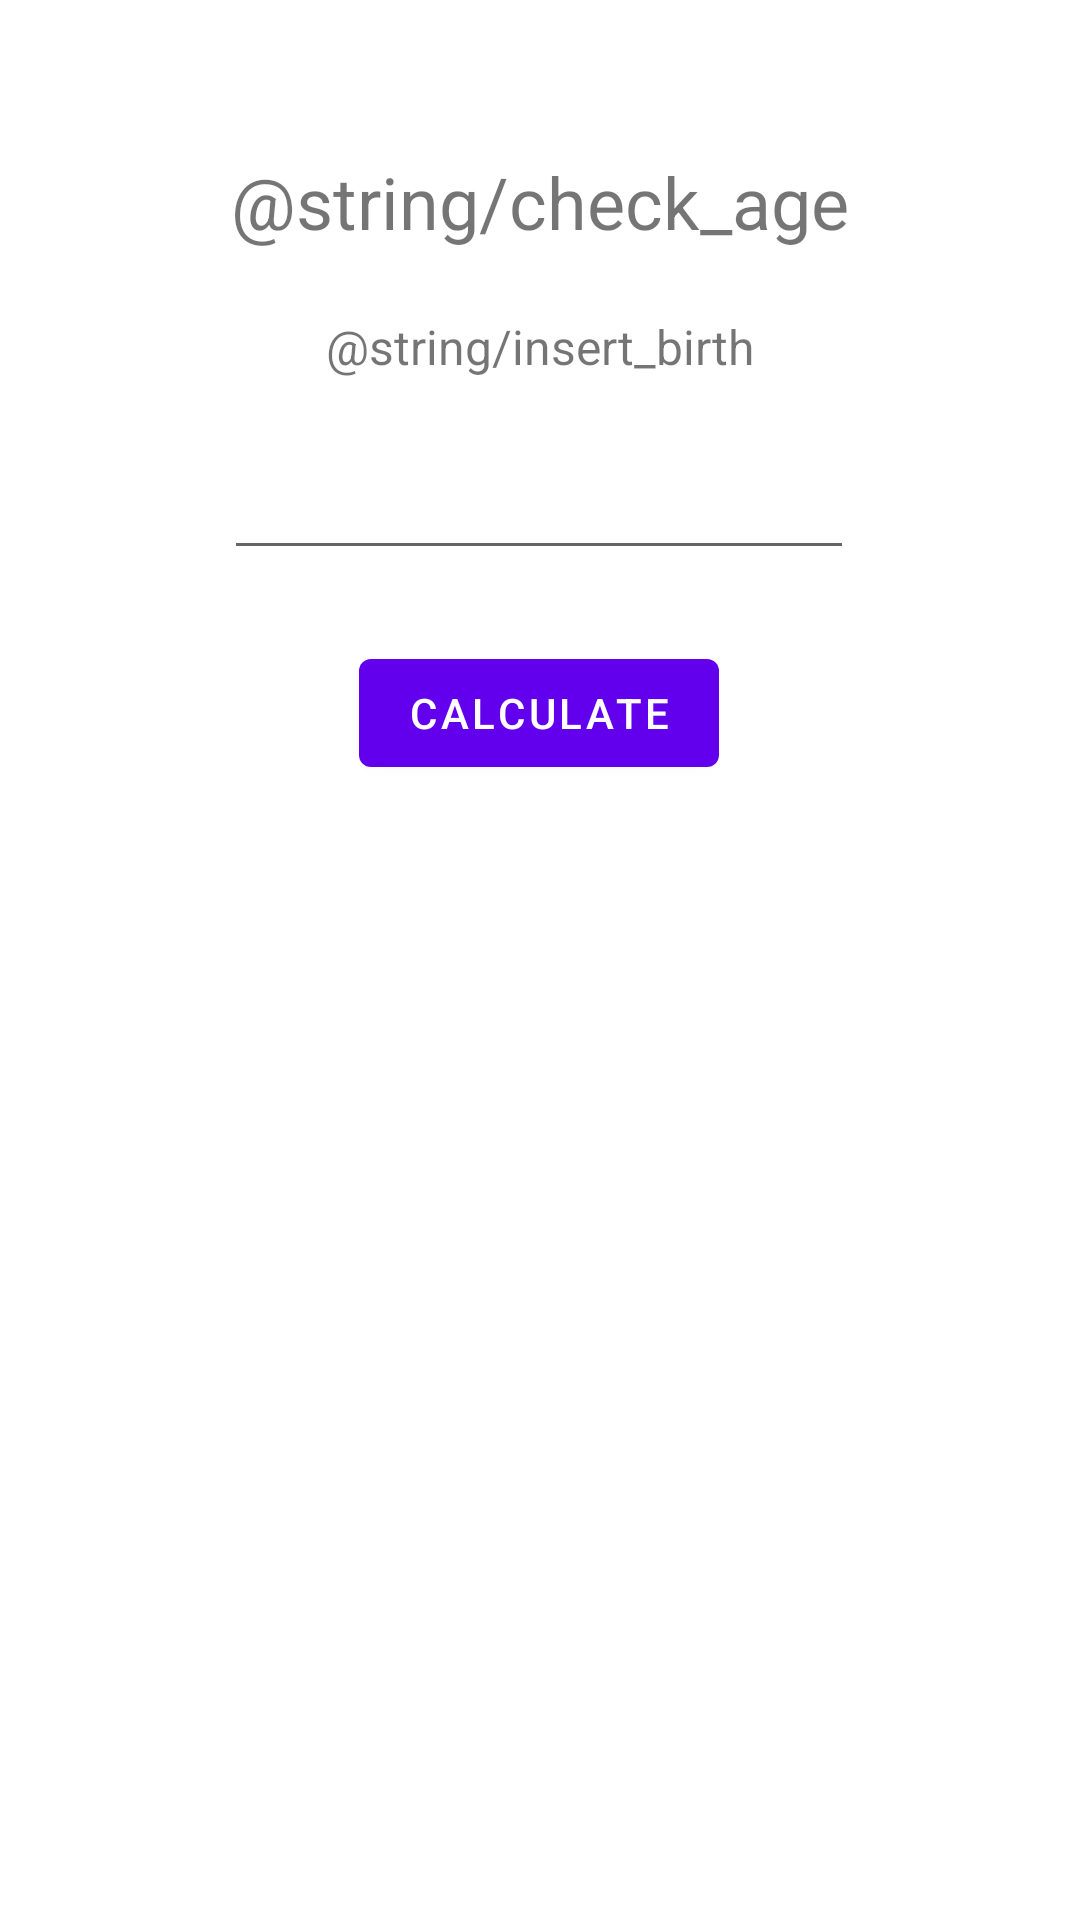

Here is an Android app screen rendered from its layout file. Give the layout XML and the strings, colors and styles it references.
<!-- AndroidManifest.xml: application theme Theme.Check_Birth -->
<!-- res/layout/activity_main.xml -->
<?xml version="1.0" encoding="utf-8"?>
<androidx.constraintlayout.widget.ConstraintLayout xmlns:android="http://schemas.android.com/apk/res/android"
    xmlns:app="http://schemas.android.com/apk/res-auto"
    xmlns:tools="http://schemas.android.com/tools"
    android:layout_width="match_parent"
    android:layout_height="match_parent"
    tools:context=".MainActivity">

    <TextView
        android:id="@+id/textView"
        android:layout_width="match_parent"
        android:layout_height="wrap_content"
        android:gravity="center"
        android:text="@string/check_age"
        android:textSize="24sp"
        app:layout_constraintBottom_toBottomOf="parent"
        app:layout_constraintHorizontal_bias="0.0"
        app:layout_constraintLeft_toLeftOf="parent"
        app:layout_constraintRight_toRightOf="parent"
        app:layout_constraintTop_toTopOf="parent"
        app:layout_constraintVertical_bias="0.084" />

    <EditText
        android:id="@+id/editTextDate"
        android:layout_width="wrap_content"
        android:layout_height="wrap_content"
        android:ems="10"
        android:inputType="date"
        app:layout_constraintBottom_toBottomOf="parent"
        app:layout_constraintEnd_toEndOf="parent"
        app:layout_constraintHorizontal_bias="0.497"
        app:layout_constraintStart_toStartOf="parent"
        app:layout_constraintTop_toBottomOf="@+id/textView"
        app:layout_constraintVertical_bias="0.127" />

    <TextView
        android:id="@+id/textView2"
        android:layout_width="wrap_content"
        android:layout_height="wrap_content"
        android:text="@string/insert_birth"
        android:textSize="16sp"
        app:layout_constraintBottom_toTopOf="@+id/editTextDate"
        app:layout_constraintEnd_toEndOf="parent"
        app:layout_constraintStart_toStartOf="parent"
        app:layout_constraintTop_toBottomOf="@+id/textView"
        app:layout_constraintVertical_bias="0.491" />

    <com.google.android.material.button.MaterialButton
        android:id="@+id/materialButton"
        android:layout_width="wrap_content"
        android:layout_height="wrap_content"
        android:text="Calculate"
        app:layout_constraintBottom_toBottomOf="parent"
        app:layout_constraintEnd_toEndOf="parent"
        app:layout_constraintHorizontal_bias="0.498"
        app:layout_constraintStart_toStartOf="parent"
        app:layout_constraintTop_toBottomOf="@+id/editTextDate"
        app:layout_constraintVertical_bias="0.059" />

    <TextView
        android:id="@+id/textView3"
        android:layout_width="0dp"
        android:layout_height="wrap_content"
        android:textSize="36sp"
        android:gravity="center"
        android:layout_margin="16dp"
        app:layout_constraintBottom_toBottomOf="parent"
        app:layout_constraintEnd_toEndOf="parent"
        app:layout_constraintHorizontal_bias="0.498"
        app:layout_constraintStart_toStartOf="parent"
        app:layout_constraintTop_toBottomOf="@+id/materialButton"
        app:layout_constraintVertical_bias="0.25" />
</androidx.constraintlayout.widget.ConstraintLayout>
<!-- resources referenced by this layout -->
<resources>
  <style name="Theme.Check_Birth" parent="Theme.MaterialComponents.DayNight.DarkActionBar">
          
          <item name="colorPrimary">@color/purple_500</item>
          <item name="colorPrimaryVariant">@color/purple_700</item>
          <item name="colorOnPrimary">@color/white</item>
          
          <item name="colorSecondary">@color/teal_200</item>
          <item name="colorSecondaryVariant">@color/teal_700</item>
          <item name="colorOnSecondary">@color/black</item>
          
          <item name="android:statusBarColor" tools:targetApi="l">?attr/colorPrimaryVariant</item>
          
      </style>
  <!-- not gathered from this repository: default colours our renderer supplied (Android Studio template values) -->
  <color name="purple_500">#FF6200EE</color>
  <color name="purple_700">#FF3700B3</color>
  <color name="teal_200">#FF03DAC5</color>
  <color name="teal_700">#FF018786</color>
  <color name="black">#FF000000</color>
  <color name="white">#FFFFFFFF</color>
</resources>
